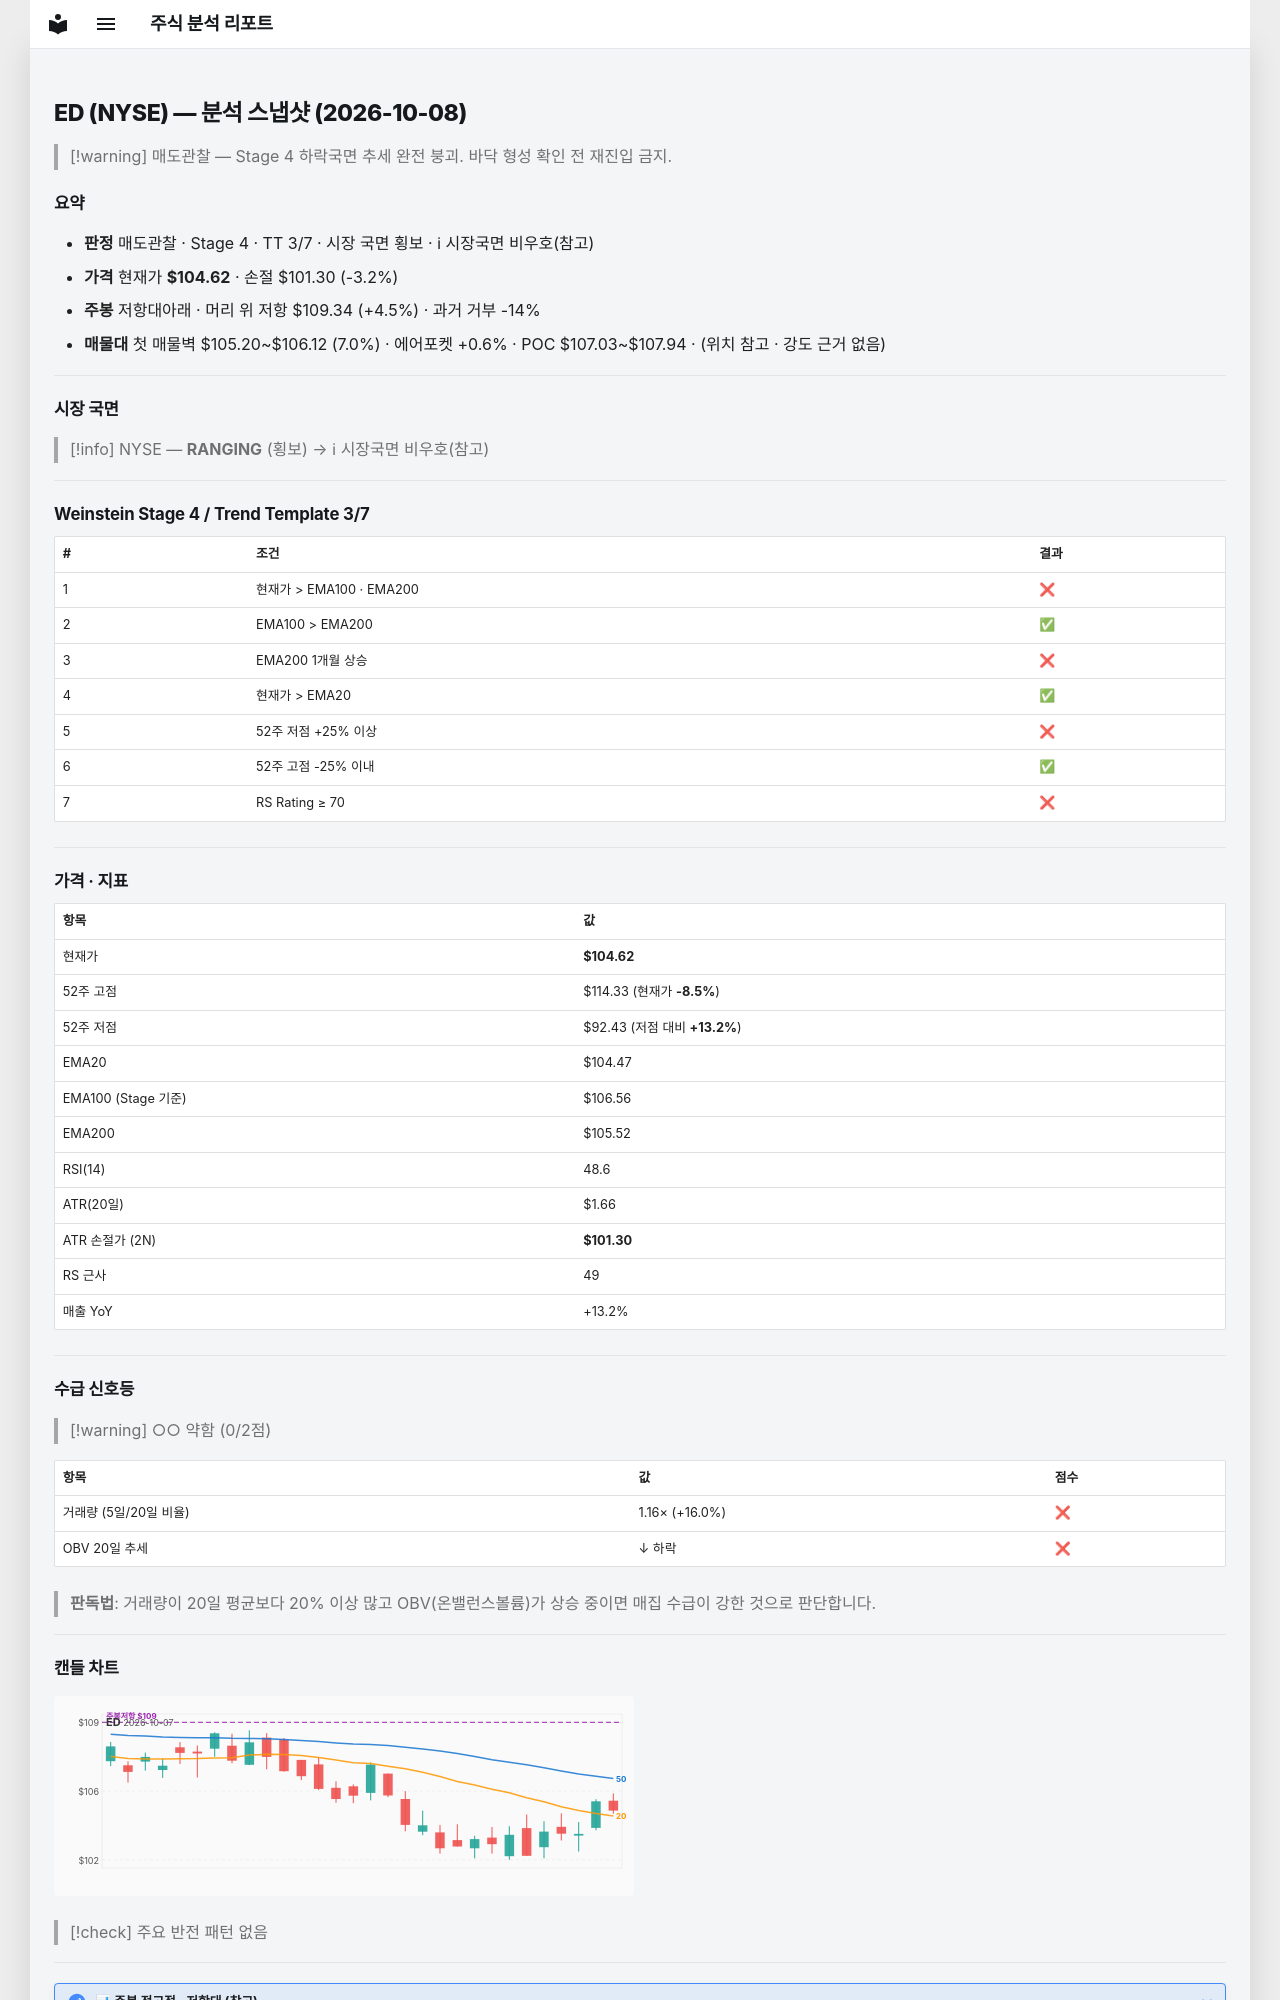

repository: soloandco/stock-reports · page: snapshots/ED-2026-10-08/index.html · generator: mkdocs

---
type: analysis-snapshot
title: ED 분석 스냅샷
ticker: ED
market: NYSE
created: 2026-10-08
updated: 2026-10-08
bar-date: 2026-10-07
verdict: 매도관찰
real-rr: 1.42
sma50-gap-pct: 0.1
weekly-position: 저항대아래
weekly-overhead-price: 109.34
weekly-overhead-pct: 4.5
stage: 4
trend-template-score: 3
tt-max: 7
ma-set: ema-20-100-200
price: 104.62000274658203
stop-price: 101.30048060467963
market-regime: RANGING
supply-demand-score: 0/2
supply-demand-label: 약함
status: tracking
tags:
  - stock-agent
  - watchlist
  - ED
  - analysis
related:
  - "[[analysis-template]]"
---

# ED (NYSE) — 분석 스냅샷 (2026-10-08)

> [!warning] 매도관찰 — Stage 4 하락국면
> 추세 완전 붕괴. 바닥 형성 확인 전 재진입 금지.

## 요약

- **판정** 매도관찰 · Stage 4 · TT 3/7 · 시장 국면 횡보 · ℹ 시장국면 비우호(참고)
- **가격** 현재가 **$104.62** · 손절 $101.30 (-3.2%)
- **주봉** 저항대아래 · 머리 위 저항 $109.34 (+4.5%) · 과거 거부 -14%
- **매물대** 첫 매물벽 $105.20~$106.12 (7.0%) · 에어포켓 +0.6% · POC $107.03~$107.94 · (위치 참고 · 강도 근거 없음)

---

## 시장 국면

> [!info] NYSE — **RANGING** (횡보) → ℹ 시장국면 비우호(참고)

---

## Weinstein Stage 4 / Trend Template 3/7

| # | 조건 | 결과 |
|---|------|------|
| 1 | 현재가 > EMA100 · EMA200 | ❌ |
| 2 | EMA100 > EMA200 | ✅ |
| 3 | EMA200 1개월 상승 | ❌ |
| 4 | 현재가 > EMA20 | ✅ |
| 5 | 52주 저점 +25% 이상 | ❌ |
| 6 | 52주 고점 -25% 이내 | ✅ |
| 7 | RS Rating ≥ 70 | ❌ |

---

## 가격 · 지표

| 항목 | 값 |
|------|---|
| 현재가 | **$104.62** |
| 52주 고점 | $114.33 (현재가 **-8.5%**) |
| 52주 저점 | $92.43 (저점 대비 **+13.2%**) |
| EMA20 | $104.47 |
| EMA100 (Stage 기준) | $106.56 |
| EMA200 | $105.52 |
| RSI(14) | 48.6 |
| ATR(20일) | $1.66 |
| ATR 손절가 (2N) | **$101.30** |
| RS 근사 | 49 |
| 매출 YoY | +13.2% |

---
## 수급 신호등

> [!warning] ○○ 약함 (0/2점)

| 항목 | 값 | 점수 |
|------|------|------|
| 거래량 (5일/20일 비율) | 1.16× (+16.0%) | ❌ |
| OBV 20일 추세 | ↓ 하락 | ❌ |

> **판독법**: 거래량이 20일 평균보다 20% 이상 많고 OBV(온밸런스볼륨)가 상승 중이면 매집 수급이 강한 것으로 판단합니다.

---
